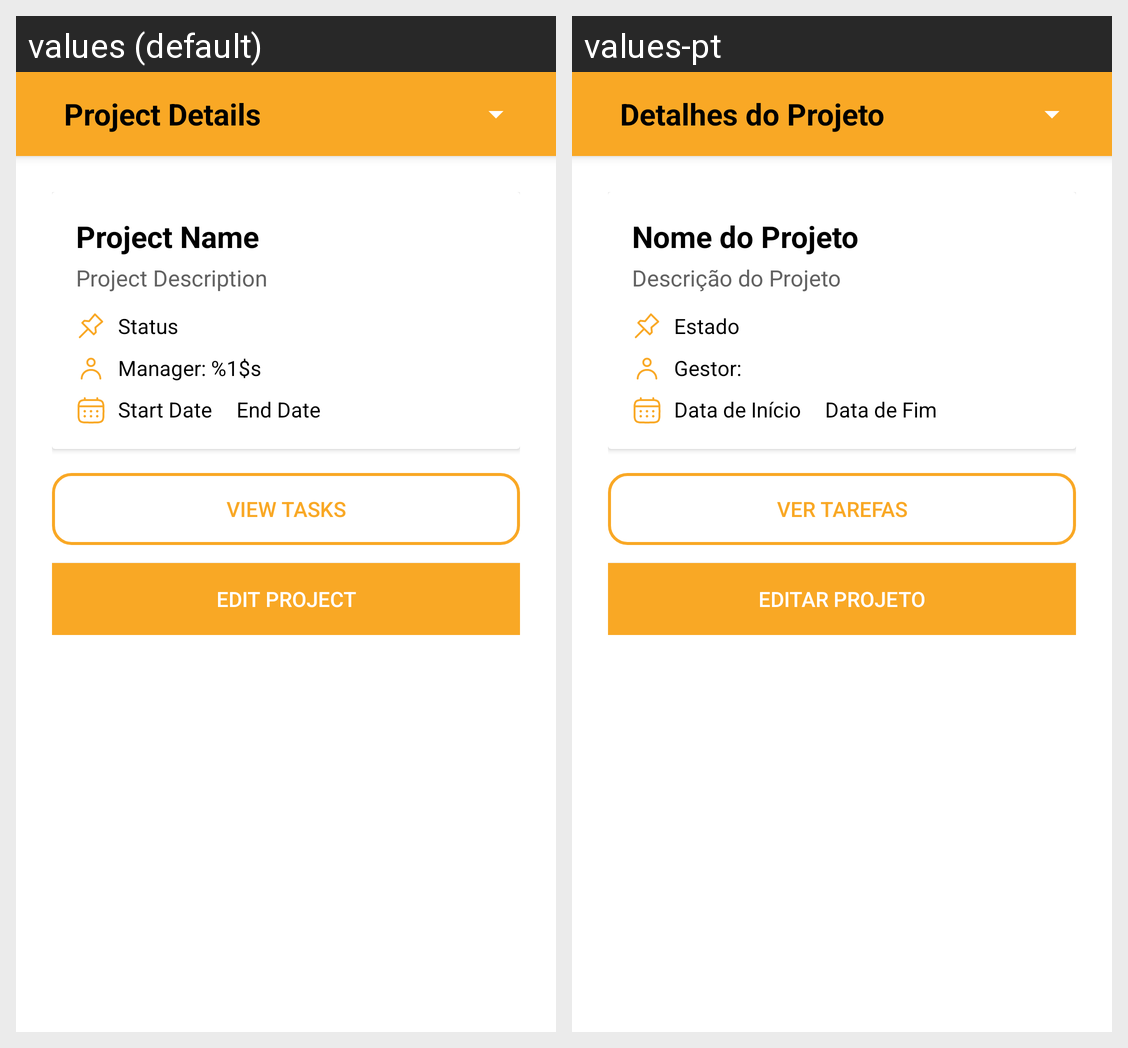

The same Android screen rendered under two of its app's locales, left to right. List the strings drawn on it with the default value and each locale's translation.
Android screen res/layout/activity_manager_project_details.xml rendered under 2 locales, left to right: values (default), values-pt. Device: Nexus 5 (rendered at 1080×1920; each locale shown at half size, 540×960, under a caption strip naming it); theme Theme.TaskWave.NoActionBar.
Strings drawn on this screen, with the default value and each locale's value (text and hints the layout hard-codes, and strings that could not be matched under every locale, appear in the picture but are not listed):

project_details
  values: Project Details
  values-pt: Detalhes do Projeto

project_name
  values: Project Name
  values-pt: Nome do Projeto

project_description
  values: Project Description
  values-pt: Descrição do Projeto

project_status
  values: Status
  values-pt: Estado

label_manager
  values: Manager: %1$s
  values-pt: Gestor:

start_date
  values: Start Date
  values-pt: Data de Início

end_date
  values: End Date
  values-pt: Data de Fim

btn_view_tasks
  values: View Tasks
  values-pt: Ver Tarefas

btn_edit_project
  values: Edit Project
  values-pt: Editar Projeto
